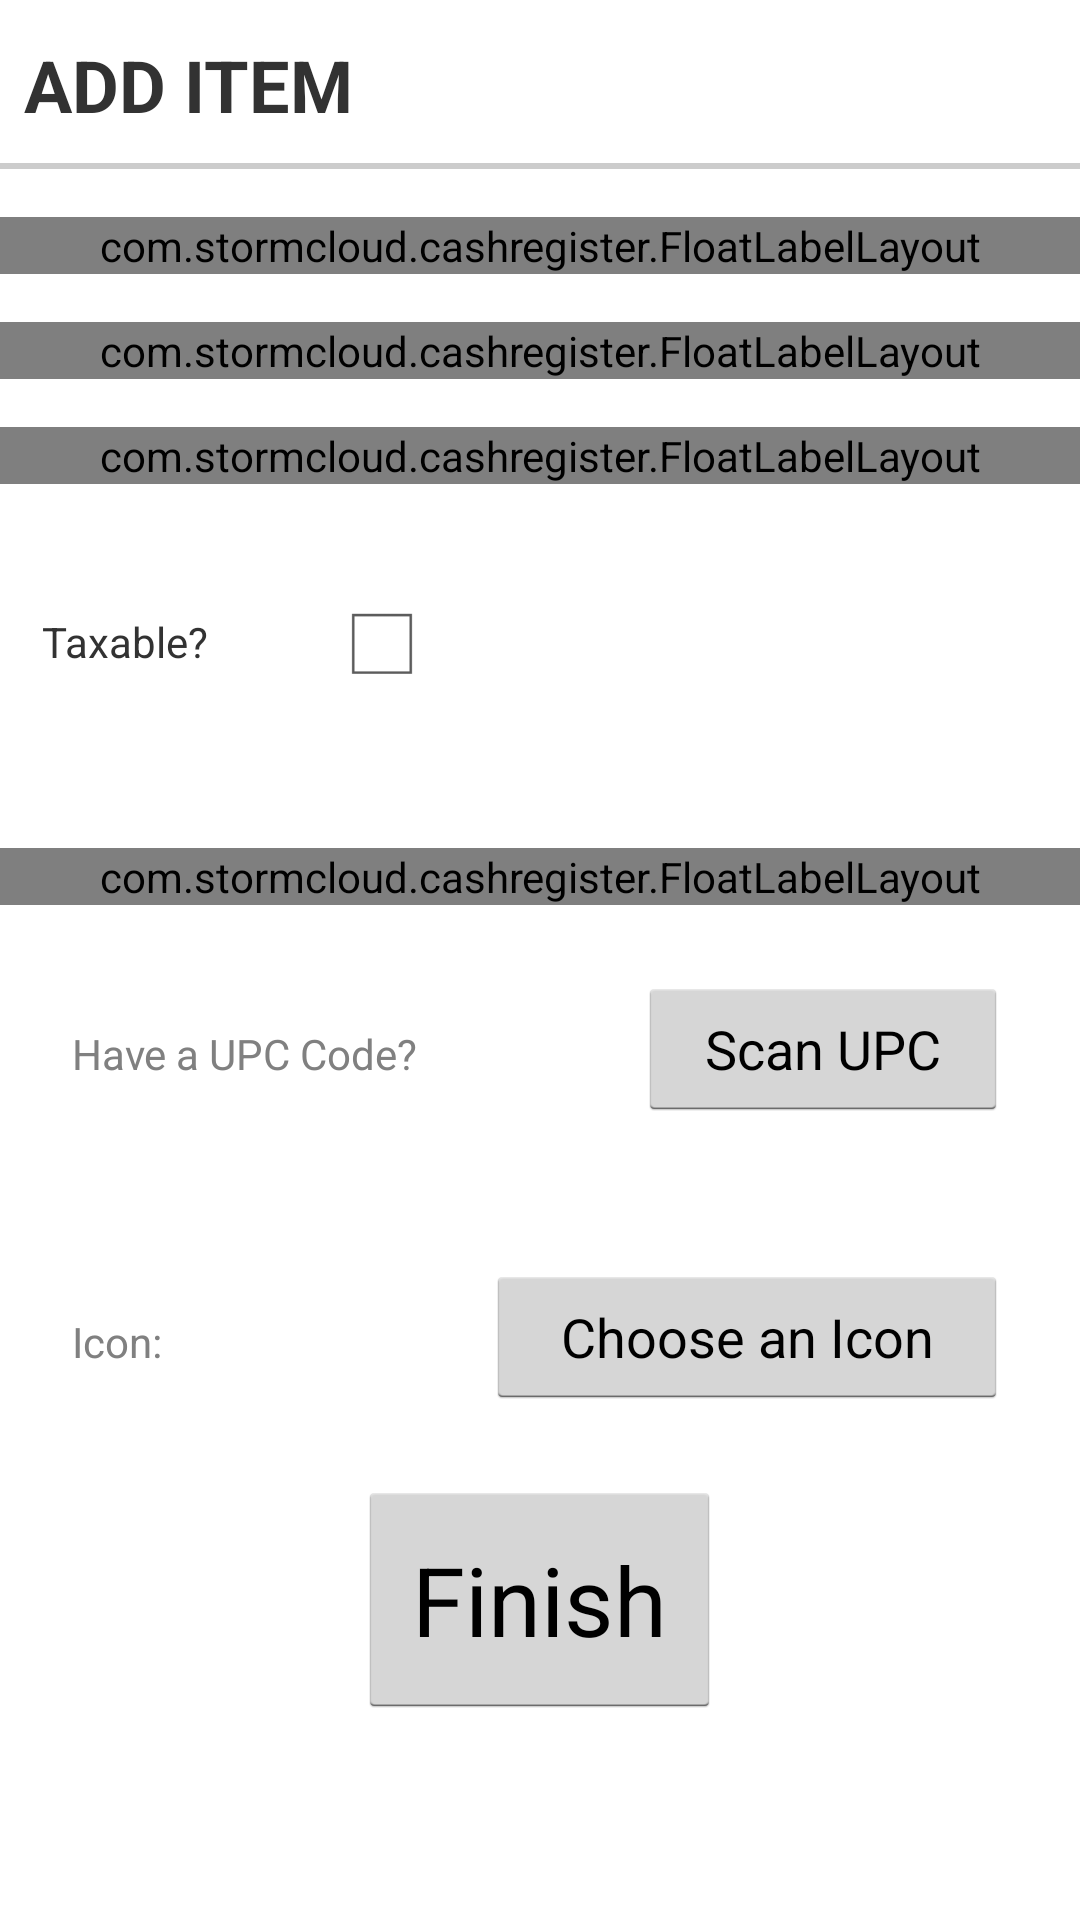

Layout XML and referenced resources for this Android screen:
<!-- AndroidManifest.xml: application theme CustomActionBarTheme -->
<!-- res/layout/fragment_item.xml -->
<?xml version="1.0" encoding="utf-8"?>
<LinearLayout xmlns:android="http://schemas.android.com/apk/res/android"
    xmlns:app="http://schemas.android.com/apk/res-auto"
    android:layout_width="match_parent"
    android:layout_height="match_parent"
    android:orientation="vertical">

    <ScrollView
        android:layout_width="match_parent"
        android:layout_height="wrap_content">

        <LinearLayout
            android:layout_width="match_parent"
            android:layout_height="wrap_content"
            android:orientation="vertical">

            <TextView
                style="?android:listSeparatorTextViewStyle"
                android:layout_width="match_parent"
                android:layout_height="wrap_content"
                android:padding="12dp"
                android:text="@string/add_item"
                android:textSize="24sp" />

            <com.stormcloud.cashregister.FloatLabelLayout
                android:layout_width="match_parent"
                android:layout_height="wrap_content"
                android:layout_marginTop="16dp"
                app:floatLabelTextAppearance="@style/TextAppearance.cashregister.FloatLabel">

                <EditText
                    android:id="@+id/item_name"
                    android:layout_width="match_parent"
                    android:layout_height="wrap_content"
                    android:hint="@string/item_name_label"
                    android:imeOptions="flagNoExtractUi"
                    android:inputType="textCapWords|textFilter|textNoSuggestions"
                    android:nextFocusDown="@+id/item_category_autocomplete"
                    android:selectAllOnFocus="true"
                    android:singleLine="true" />
            </com.stormcloud.cashregister.FloatLabelLayout>

            
            
            
            
            

            
            
            
            
            

            
            
            
            
            
            
            
            
            
            

            <com.stormcloud.cashregister.FloatLabelLayout
                android:layout_width="match_parent"
                android:layout_height="wrap_content"
                android:layout_marginTop="16dp"
                app:floatLabelTextAppearance="@style/TextAppearance.cashregister.FloatLabel">

                <AutoCompleteTextView
                    android:id="@+id/item_category_autocomplete"
                    android:layout_width="match_parent"
                    android:layout_height="wrap_content"
                    android:hint="@string/item_category_label_autocomplete"
                    android:imeOptions="flagNoExtractUi"
                    android:inputType="textCapWords|textFilter|textNoSuggestions"
                    android:nextFocusDown="@+id/item_price"
                    android:selectAllOnFocus="true"
                    android:singleLine="true" />
            </com.stormcloud.cashregister.FloatLabelLayout>

            <com.stormcloud.cashregister.FloatLabelLayout
                android:layout_width="match_parent"
                android:layout_height="wrap_content"
                android:layout_marginTop="16dp"
                app:floatLabelTextAppearance="@style/TextAppearance.cashregister.FloatLabel">

                <EditText
                    android:id="@+id/item_price"
                    android:layout_width="match_parent"
                    android:layout_height="wrap_content"
                    android:hint="@string/item_price_hint"
                    android:imeOptions="flagNoExtractUi"
                    android:inputType="numberDecimal"
                    android:nextFocusDown="@+id/item_qty"
                    android:selectAllOnFocus="true"
                    android:singleLine="true" />
            </com.stormcloud.cashregister.FloatLabelLayout>

            <LinearLayout
                android:layout_width="wrap_content"
                android:layout_height="wrap_content"
                android:layout_gravity="start"
                android:layout_marginBottom="18dp"
                android:orientation="horizontal">

                
                
                
                
                
                
                
                
                

                <TextView
                    style="@style/EditTextLabelText"
                    android:layout_width="wrap_content"
                    android:layout_height="wrap_content"
                    android:layout_marginBottom="36dp"
                    android:layout_marginLeft="14dp"
                    android:text="Taxable?" />

                <TextView
                    style="@style/EditTextLabelText"
                    android:layout_width="match_parent"
                    android:layout_height="match_parent" />

                <CheckBox
                    android:id="@+id/item_taxable_checkbox"
                    android:layout_width="wrap_content"
                    android:layout_height="wrap_content"
                    android:layout_marginBottom="-12dp"
                    android:layout_marginLeft="48dp"
                    android:layout_marginTop="8dp"
                    android:padding="24dp"
                    android:scaleX="1.25"
                    android:scaleY="1.25"
                    android:textSize="32sp" />
            </LinearLayout>

            

            <com.stormcloud.cashregister.FloatLabelLayout
                android:layout_width="match_parent"
                android:layout_height="wrap_content"
                android:layout_marginTop="16dp"
                app:floatLabelTextAppearance="@style/TextAppearance.cashregister.FloatLabel">

                <EditText
                    android:id="@+id/item_qty"
                    android:layout_width="match_parent"
                    android:layout_height="wrap_content"
                    android:hint="@string/item_qty_label"
                    android:imeOptions="flagNoExtractUi"
                    android:inputType="number"
                    android:nextFocusDown="@+id/item_upc"
                    android:selectAllOnFocus="true"
                    android:singleLine="true" />
            </com.stormcloud.cashregister.FloatLabelLayout>

            <LinearLayout
                android:layout_width="match_parent"
                android:layout_height="wrap_content"
                android:layout_margin="24dp">

                <TextView
                    android:id="@+id/item_upc"
                    android:layout_width="wrap_content"
                    android:layout_height="wrap_content"
                    android:layout_weight="2"
                    android:hint="@string/item_upc_hint" />

                <Button
                    android:id="@+id/item_upc_button"
                    android:layout_width="wrap_content"
                    android:layout_height="wrap_content"
                    android:layout_marginLeft="32dp"
                    android:layout_weight="1"
                    android:text="@string/item_scan" />


            </LinearLayout>

            <LinearLayout
                android:layout_width="match_parent"
                android:layout_height="wrap_content"
                android:layout_margin="24dp">

                <TextView
                    android:id="@+id/item_icon_textview"
                    android:layout_width="wrap_content"
                    android:layout_height="wrap_content"
                    android:layout_weight="2"
                    android:hint="@string/item_pick_icon_hint" />

                <ImageView
                    android:id="@+id/item_icon_imageview"
                    android:layout_width="wrap_content"
                    android:layout_height="wrap_content"
                    android:layout_weight="1" />
                

                <Button
                    android:id="@+id/item_icon_pick_button"
                    android:layout_width="wrap_content"
                    android:layout_height="wrap_content"
                    android:layout_marginLeft="32dp"
                    android:layout_weight="1"
                    android:text="@string/item_pick_icon" />


            </LinearLayout>

            <Button
                android:id="@+id/item_finish_button"
                android:layout_width="wrap_content"
                android:layout_height="wrap_content"
                android:layout_gravity="center"
                android:padding="18dp"
                android:text="Finish"
                android:textSize="32sp" />
        </LinearLayout>
    </ScrollView>

</LinearLayout>
<!-- resources referenced by this layout -->
<resources>
  <color name="MD_red">#CE0005</color>
  <string name="add_item">Add Item</string>
  <string name="item_category_label">Category</string>
  <string name="item_category_label_autocomplete">Category</string>
  <string name="item_details_label">Details</string>
  <string name="item_name_label">Name</string>
  <string name="item_pick_icon">Choose an Icon</string>
  <string name="item_pick_icon_hint">Icon: </string>
  <string name="item_price_hint">Price</string>
  <string name="item_qty_label">Quantity</string>
  <string name="item_scan">Scan UPC</string>
  <string name="item_upc_hint">Have a UPC Code?</string>
  <style name="EditTextLabelText">
          <item name="@android:textSize">16sp</item>
          <item name="@android:textColor">@color/MD_red</item>
          <item name="@android:textStyle">bold</item>
      </style>
  <style name="TextAppearance.cashregister.FloatLabel" parent="android:TextAppearance.Small">
          <item name="android:textColor">@color/MD_red</item>
          <item name="android:textSize">16sp</item>
          <item name="android:textStyle">bold</item>
      </style>
  <style name="CustomActionBarTheme" parent="@android:style/Theme.Holo.Light.DarkActionBar">
          <item name="android:actionBarStyle">@style/MontereyDonutActionBar</item>
          <item name="android:icon">@drawable/ringup_icon</item>
      </style>
  <style name="MontereyDonutActionBar" parent="@android:style/Widget.Holo.Light.ActionBar.Solid.Inverse">
          <item name="android:background">@color/MD_red</item>
      </style>
  <!-- drawable ringup_icon: png bitmap (drawable-xhdpi, 19420 bytes) -->
</resources>
